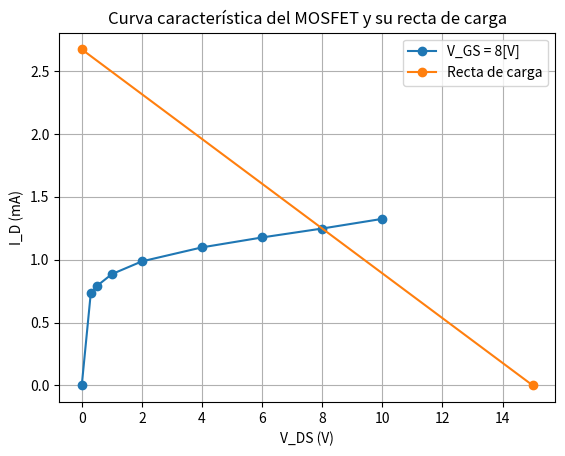

Recreate this plot in Python.
import matplotlib.pyplot as plt

VDS = [0, 0.3, 0.5, 1, 2, 4, 6, 8, 10]

# Drain current values from the table
ID1 = [0.06146, 0.0668, 0.07462, 0.08335, 0.09397, 0.1029, 0.10995, 0.1176]
ID2 = [0.252, 0.2815, 0.318, 0.3566, 0.393, 0.4235, 0.4486, 0.4752]
ID3 = [0, 0.734, 0.7903, 0.885, 0.9866, 1.098, 1.177, 1.248, 1.325]
ID4 = [1.76, 2.015, 2.22, 2.46, 2.73, 2.93, 3.17, 3.43]
ID5 = [4.31, 4.76, 5.223, 5.81, 6.49, 7.27, 8.18, 8.81]
ID6 = [0, 6.31, 6.89, 7.69, 8.5, 9.45, 10.76, 11.775, 13.218]


# Plotting the curves
#plt.plot(VSD, ID1, 'o-', label='V_GS = 1.5[V]')
#plt.plot(VSD, ID2, 'o-', label='V_GS = 1.6[V]')

plt.plot(VDS, ID3, 'o-', label='V_GS = 8[V]')

#plt.plot(VSD, ID4, 'o-', label='V_GS = 1.8[V]')
#plt.plot(VSD, ID5, 'o-', label='V_GS = 1.9[V]')

#plt.plot(VDS, ID6, 'o-', label='V_GS = 2.0[V]')


VGS_corte_sat = [15, 0]
ID_corte_sat = [0, 25.2318]

VGS_corte_sat_1 = [15, 0]
ID_corte_sat_1 = [0, 2.6736]

#plt.plot(VGS_corte_sat, ID_corte_sat, 'o-', label='Recta de carga')
plt.plot(VGS_corte_sat_1, ID_corte_sat_1, 'o-', label='Recta de carga')

plt.xlabel('V_DS (V)')
plt.ylabel('I_D (mA)')
plt.title('Curva característica del MOSFET y su recta de carga')

plt.legend()
plt.grid(True)
plt.show()
